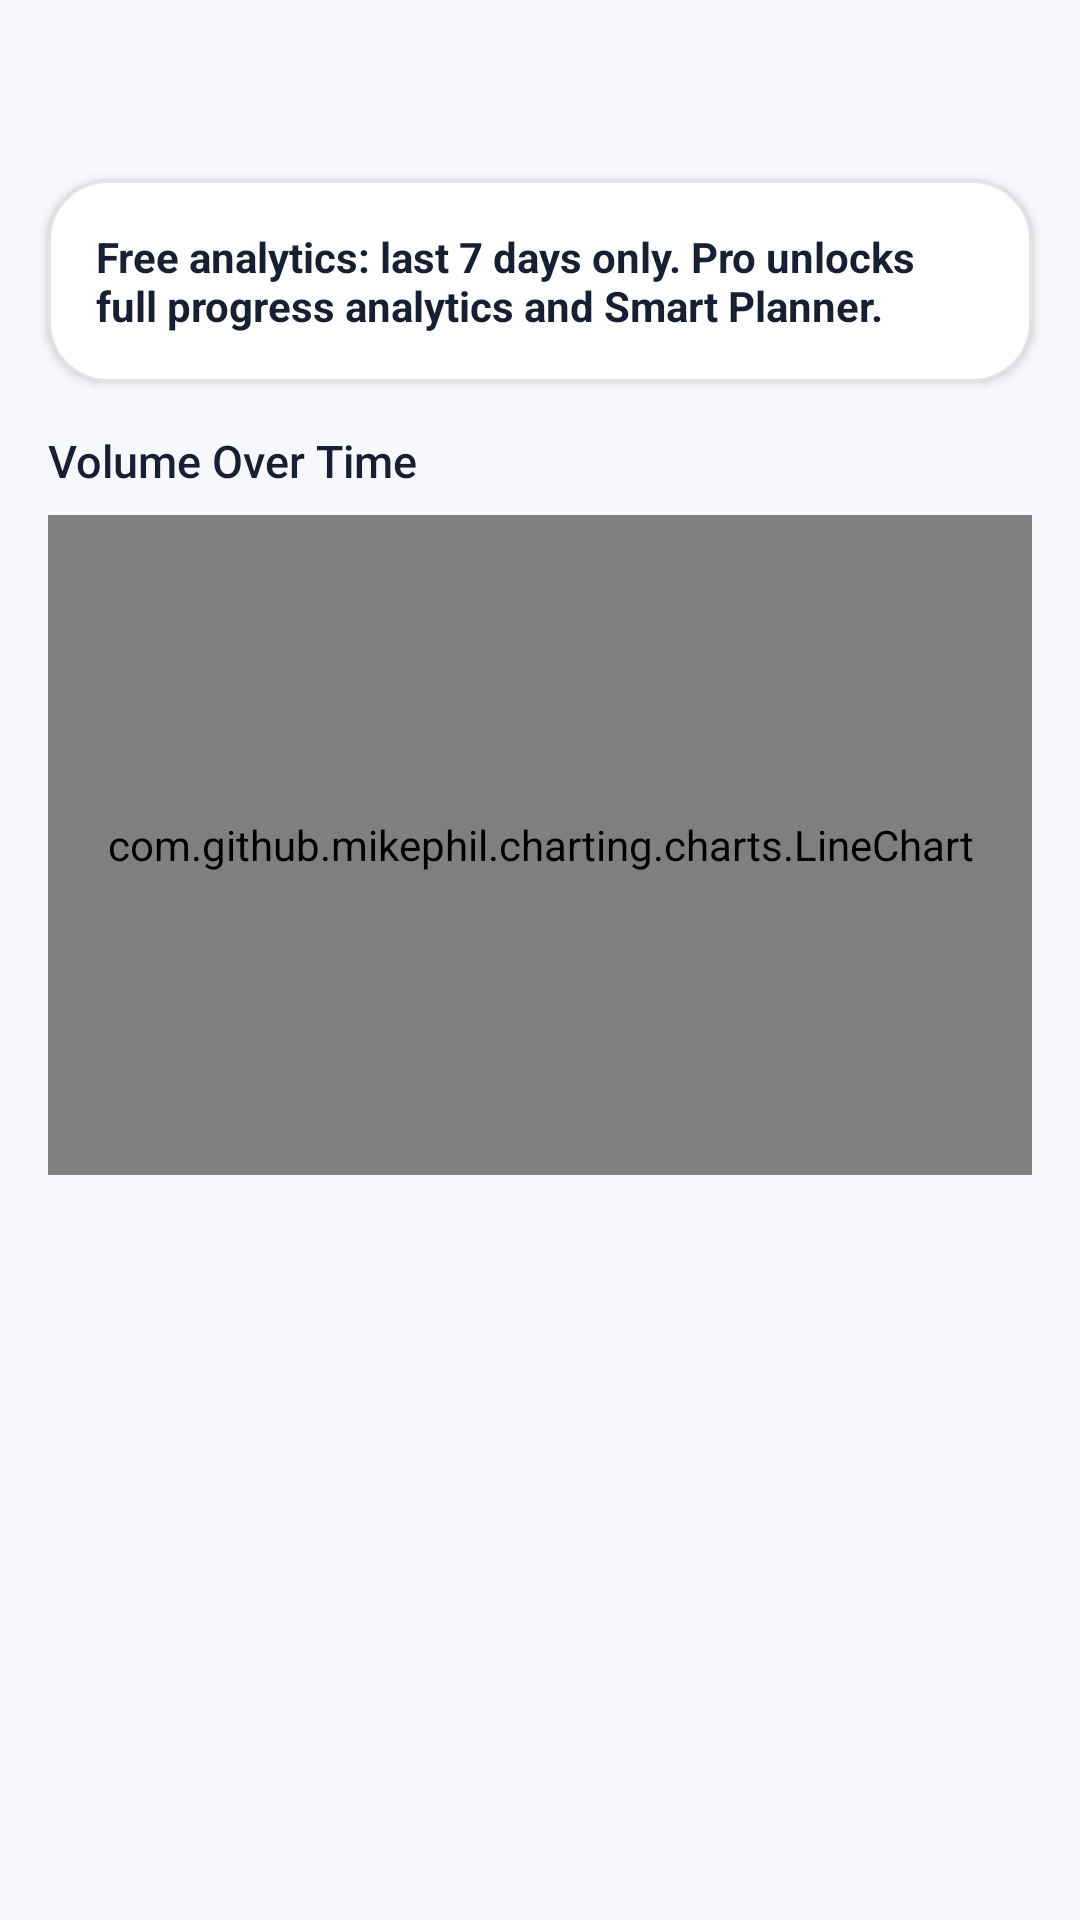

Here is an Android app screen rendered from its layout file. Give the layout XML and the strings, colors and styles it references.
<!-- AndroidManifest.xml: application theme Theme.FitTrack -->
<!-- res/layout/fragment_progress.xml -->
<?xml version="1.0" encoding="utf-8"?>
<androidx.constraintlayout.widget.ConstraintLayout
    xmlns:android="http://schemas.android.com/apk/res/android"
    xmlns:app="http://schemas.android.com/apk/res-auto"
    android:layout_width="match_parent"
    android:layout_height="match_parent"
    android:background="@color/background">

    <com.google.android.material.tabs.TabLayout
        android:id="@+id/tabLayout"
        style="@style/Widget.FitTrack.TabLayout"
        android:layout_width="0dp"
        android:layout_height="wrap_content"
        android:background="@color/background"
        app:layout_constraintEnd_toEndOf="parent"
        app:layout_constraintStart_toStartOf="parent"
        app:layout_constraintTop_toTopOf="parent" />


    <com.google.android.material.card.MaterialCardView
        android:id="@+id/cardPremiumSummary"
        style="@style/Widget.FitTrack.Card"
        android:layout_width="0dp"
        android:layout_height="wrap_content"
        android:layout_marginStart="16dp"
        android:layout_marginTop="12dp"
        android:layout_marginEnd="16dp"
        app:layout_constraintEnd_toEndOf="parent"
        app:layout_constraintStart_toStartOf="parent"
        app:layout_constraintTop_toBottomOf="@id/tabLayout">

        <LinearLayout
            android:layout_width="match_parent"
            android:layout_height="wrap_content"
            android:orientation="vertical"
            android:padding="16dp">

            <TextView
                android:id="@+id/tvProgressPlan"
                android:layout_width="match_parent"
                android:layout_height="wrap_content"
                android:text="@string/progress_plan_free"
                android:textColor="@color/on_surface"
                android:textSize="14sp"
                android:textStyle="bold" />
        </LinearLayout>
    </com.google.android.material.card.MaterialCardView>

    <ProgressBar
        android:id="@+id/progressBar"
        android:layout_width="wrap_content"
        android:layout_height="wrap_content"
        android:layout_marginTop="24dp"
        android:visibility="gone"
        app:layout_constraintEnd_toEndOf="parent"
        app:layout_constraintStart_toStartOf="parent"
        app:layout_constraintTop_toBottomOf="@id/cardPremiumSummary" />

    
    <LinearLayout
        android:id="@+id/chartContainer"
        android:layout_width="0dp"
        android:layout_height="0dp"
        android:orientation="vertical"
        android:padding="16dp"
        app:layout_constraintBottom_toBottomOf="parent"
        app:layout_constraintEnd_toEndOf="parent"
        app:layout_constraintStart_toStartOf="parent"
        app:layout_constraintTop_toBottomOf="@id/cardPremiumSummary">

        <TextView
            android:layout_width="wrap_content"
            android:layout_height="wrap_content"
            android:fontFamily="sans-serif-medium"
            android:text="@string/progress_volume_chart_title"
            android:textColor="@color/on_surface"
            android:textSize="15sp" />

        <com.github.mikephil.charting.charts.LineChart
            android:id="@+id/lineChart"
            android:layout_width="match_parent"
            android:layout_height="220dp"
            android:layout_marginTop="8dp" />

        <TextView
            android:id="@+id/tvNoData"
            android:layout_width="match_parent"
            android:layout_height="wrap_content"
            android:layout_marginTop="32dp"
            android:gravity="center"
            android:text="@string/progress_no_data"
            android:textColor="@color/on_surface_medium"
            android:textSize="14sp"
            android:visibility="gone" />

    </LinearLayout>

    
    <androidx.recyclerview.widget.RecyclerView
        android:id="@+id/recyclerHistory"
        android:layout_width="0dp"
        android:layout_height="0dp"
        android:padding="16dp"
        android:clipToPadding="false"
        android:visibility="gone"
        app:layoutManager="androidx.recyclerview.widget.LinearLayoutManager"
        app:layout_constraintBottom_toBottomOf="parent"
        app:layout_constraintEnd_toEndOf="parent"
        app:layout_constraintStart_toStartOf="parent"
        app:layout_constraintTop_toBottomOf="@id/cardPremiumSummary" />

    
    <TextView
        android:id="@+id/tvRecords"
        android:layout_width="0dp"
        android:layout_height="wrap_content"
        android:layout_marginTop="32dp"
        android:gravity="center"
        android:text="@string/progress_no_data"
        android:textColor="@color/on_surface_medium"
        android:textSize="14sp"
        android:visibility="gone"
        app:layout_constraintEnd_toEndOf="parent"
        app:layout_constraintStart_toStartOf="parent"
        app:layout_constraintTop_toBottomOf="@id/cardPremiumSummary" />

    
    <com.google.android.material.card.MaterialCardView
        android:id="@+id/proPaywallCard"
        android:layout_width="0dp"
        android:layout_height="wrap_content"
        android:layout_margin="24dp"
        android:visibility="gone"
        app:cardBackgroundColor="@color/surface_variant"
        app:cardCornerRadius="16dp"
        app:layout_constraintBottom_toBottomOf="parent"
        app:layout_constraintEnd_toEndOf="parent"
        app:layout_constraintStart_toStartOf="parent"
        app:layout_constraintTop_toBottomOf="@id/cardPremiumSummary">

        <LinearLayout
            android:layout_width="match_parent"
            android:layout_height="wrap_content"
            android:gravity="center"
            android:orientation="vertical"
            android:padding="24dp">

            <TextView
                android:layout_width="wrap_content"
                android:layout_height="wrap_content"
                android:text="🔒"
                android:textSize="36sp" />

            <TextView
                android:layout_width="wrap_content"
                android:layout_height="wrap_content"
                android:layout_marginTop="8dp"
                android:gravity="center"
                android:text="@string/progress_pro_paywall"
                android:textColor="@color/on_surface"
                android:textSize="16sp" />

            <com.google.android.material.button.MaterialButton
                android:id="@+id/btnUpgradePro"
                android:layout_width="wrap_content"
                android:layout_height="wrap_content"
                android:layout_marginTop="16dp"
                android:text="@string/btn_upgrade_pro"
                app:backgroundTint="@color/pro_gold" />

        </LinearLayout>
    </com.google.android.material.card.MaterialCardView>

</androidx.constraintlayout.widget.ConstraintLayout>
<!-- resources referenced by this layout -->
<resources>
  <color name="background">#F6F8FC</color>
  <color name="on_surface">#172033</color>
  <color name="on_surface_medium">#B3172033</color>
  <color name="pro_gold">#FFD700</color>
  <color name="surface_variant">#E9EEF6</color>
  <string name="btn_upgrade_pro">Upgrade to Pro</string>
  <string name="progress_no_data">No data yet.\nComplete a workout to see your progress!</string>
  <string name="progress_plan_free">Free analytics: last 7 days only. Pro unlocks full progress analytics and Smart Planner.</string>
  <string name="progress_pro_paywall">Upgrade to Pro to unlock unlimited plans, Smart Planner, AI Coach and full progress analytics. Free shows the last 7 days.</string>
  <string name="progress_volume_chart_title">Volume Over Time</string>
  <style name="Widget.FitTrack.Card" parent="Widget.MaterialComponents.CardView">
          <item name="cardBackgroundColor">@color/card_background</item>
          <item name="cardCornerRadius">20dp</item>
          <item name="cardElevation">2dp</item>
          <item name="strokeWidth">1dp</item>
          <item name="strokeColor">@color/divider</item>
      </style>
  <style name="Widget.FitTrack.TabLayout" parent="Widget.MaterialComponents.TabLayout">
          <item name="tabIndicatorColor">@color/primary</item>
          <item name="tabSelectedTextColor">@color/primary</item>
          <item name="tabTextColor">@color/on_surface_medium</item>
          <item name="tabRippleColor">@color/ripple</item>
          <item name="tabIndicatorFullWidth">false</item>
          <item name="tabMode">fixed</item>
      </style>
  <color name="card_background">#FFFFFF</color>
  <color name="divider">#1F172033</color>
  <color name="primary">#1A73E8</color>
  <color name="ripple">#221A73E8</color>
  <color name="primary_dark">#0D47A1</color>
  <color name="on_primary">#FFFFFF</color>
  <color name="accent">#FF6D00</color>
  <color name="accent_light">#FFA040</color>
  <color name="surface">#FFFFFF</color>
  <color name="error">#E53935</color>
  <color name="on_surface_low">#80172033</color>
  <style name="Widget.FitTrack.TextInputLayout" parent="Widget.MaterialComponents.TextInputLayout.OutlinedBox">
          <item name="boxStrokeColor">@color/primary</item>
          <item name="hintTextColor">@color/primary</item>
          <item name="android:textColorHint">@color/on_surface_low</item>
          <item name="boxCornerRadiusTopStart">16dp</item>
          <item name="boxCornerRadiusTopEnd">16dp</item>
          <item name="boxCornerRadiusBottomStart">16dp</item>
          <item name="boxCornerRadiusBottomEnd">16dp</item>
      </style>
  <style name="Widget.FitTrack.Button" parent="Widget.MaterialComponents.Button">
          <item name="cornerRadius">16dp</item>
          <item name="android:textAllCaps">false</item>
          <item name="android:letterSpacing">0.02</item>
          <item name="backgroundTint">@color/primary</item>
      </style>
  <style name="Widget.FitTrack.BottomNavigation" parent="Widget.MaterialComponents.BottomNavigationView">
          <item name="backgroundTint">@color/surface</item>
          <item name="itemIconTint">@color/bottom_nav_colors</item>
          <item name="itemTextColor">@color/bottom_nav_colors</item>
          <item name="itemRippleColor">@color/ripple</item>
      </style>
  <style name="Animation.FitTrack.Activity" parent="@android:style/Animation.Activity">
          <item name="android:activityOpenEnterAnimation">@anim/fade_slide_in</item>
          <item name="android:activityOpenExitAnimation">@anim/fade_slide_out</item>
          <item name="android:activityCloseEnterAnimation">@anim/fade_slide_in</item>
          <item name="android:activityCloseExitAnimation">@anim/fade_slide_out</item>
      </style>
</resources>
